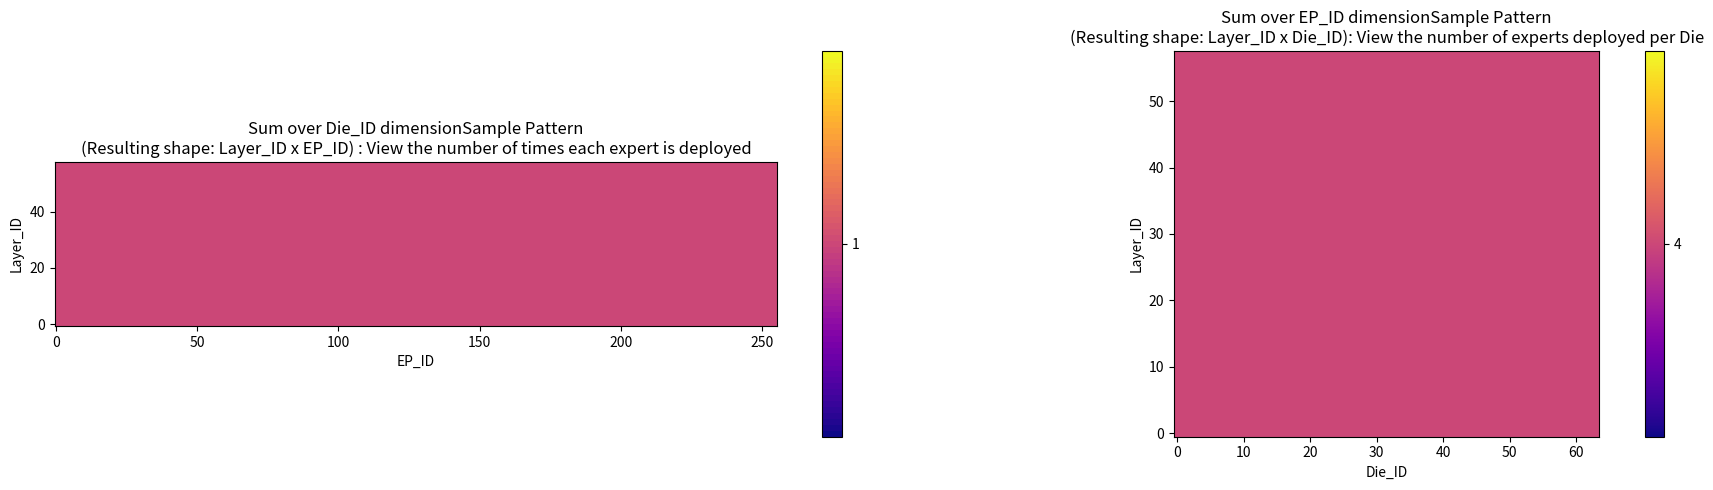

Recreate this plot in Python.
import numpy as np
import matplotlib.pyplot as plt

def test_expert_mapping(expert_mapping):
    """
    测试三维矩阵expert_mapping是否满足以下条件：
    1. 对于每个layer，每个ep都被至少分配了一次
    2. 对于每个layer，每个设备拥有数量一样多的ep

    参数:
    expert_mapping: shape为(deviceid, layerid, epid)的三维numpy数组，
                  值为1表示该device上的layer存在该ep，值为0表示不存在

    返回:
    bool: 如果满足条件返回True，否则返回False
    dict: 详细的测试结果信息
    """
    n_devices, n_layers, n_experts = expert_mapping.shape
    result = {"条件1满足": True, "条件2满足": True, "详细信息": {}}

    # 对每个layer进行检查
    for layer_id in range(n_layers):
        layer_result = {}

        # 条件1: 检查每个ep是否至少被分配了一次
        expert_assigned = np.sum(expert_mapping[:, layer_id, :], axis=0)  # 按设备维度求和
        missing_experts = np.where(expert_assigned == 0)[0]

        if len(missing_experts) > 0:
            result["条件1满足"] = False
            layer_result["未分配的EP"] = missing_experts.tolist()

        # 条件2: 检查每个设备上的ep数量是否相同
        experts_per_device = np.sum(expert_mapping[:, layer_id, :], axis=1)  # 每个设备上的ep数量
        if not np.all(experts_per_device == experts_per_device[0]):
            result["条件2满足"] = False
            layer_result["每个设备的EP数量"] = experts_per_device.tolist()
            layer_result["设备EP数量不一致"] = True

        if layer_result:
            result["详细信息"][f"layer_{layer_id}"] = layer_result

    return result["条件1满足"] and result["条件2满足"], result

def view_patterns(placement_pattern, ppname='', fig_save_path=None):
    """
    可视化三维放置模式的求和视图，使用离散颜色映射。

    参数:
    placement_pattern: shape为(deviceid, layerid, epid)的三维numpy数组
    ppname: 可选的图案名称，添加到图表标题中
    fig_save_path: 可选的文件路径，用于保存生成的图像

    返回:
    无（显示图像并可选保存）
    """
    matrix = placement_pattern
    dim_x, dim_y, dim_z = matrix.shape[0], matrix.shape[1], matrix.shape[2]
    sum_axis0 = np.sum(matrix, axis=0)
    sum_axis1 = np.sum(matrix, axis=1)
    sum_axis2 = np.sum(matrix, axis=2)

    # 绘制两个二维求和图，并选择离散型的 cmap
    fig2d, axs = plt.subplots(1, 2, figsize=(18, 5))

    # 为每个图定义离散颜色数
    cmap0 = plt.cm.get_cmap('plasma', dim_x + 1)
    cmap2 = plt.cm.get_cmap('plasma', dim_z + 1)

    # 绘制第一个二维图：对X求和 (Y x Z)
    im0 = axs[0].imshow(sum_axis0, origin='lower', cmap=cmap0, interpolation='nearest')
    axs[0].set_title('Sum over Die_ID dimension' + ppname + '\n(Resulting shape: Layer_ID x EP_ID) : View the number of times each expert is deployed')
    axs[0].set_xlabel('EP_ID')
    axs[0].set_ylabel('Layer_ID')
    fig2d.colorbar(im0, ax=axs[0], ticks=range(dim_x + 1))

    # 绘制第二个二维图：对Z求和 (Y x X)
    im2 = axs[1].imshow(sum_axis2.T, origin='lower', cmap=cmap2, interpolation='nearest')
    axs[1].set_title('Sum over EP_ID dimension' + ppname + '\n(Resulting shape: Layer_ID x Die_ID): View the number of experts deployed per Die')
    axs[1].set_xlabel('Die_ID')
    axs[1].set_ylabel('Layer_ID')
    fig2d.colorbar(im2, ax=axs[1], ticks=range(dim_z + 1))

    plt.tight_layout()
    # 保存二维求和图（可选）
    if fig_save_path is not None:
        plt.savefig(fig_save_path, bbox_inches='tight', dpi=300)
    plt.show()

if __name__ == "__main__":
    # 创建一个示例三维矩阵进行测试和可视化
    sample_shape = (64, 58, 256)  # (devices, layers, experts)
    sample_mapping = np.zeros(sample_shape, dtype=np.int32)
    
    # 简单填充示例数据：每个layer的每个ep分配到至少一个设备，每个设备有相同数量的ep
    for layer in range(sample_shape[1]):
        for expert in range(sample_shape[2]):
            device = expert % sample_shape[0]  # 简单分配
            sample_mapping[device, layer, expert] = 1

    # 测试映射
    is_valid, test_result = test_expert_mapping(sample_mapping)
    print("映射是否有效:", is_valid)
    print("测试结果:", test_result)

    # 可视化映射
    view_patterns(sample_mapping, ppname='Sample Pattern', fig_save_path='sample_pattern.png')